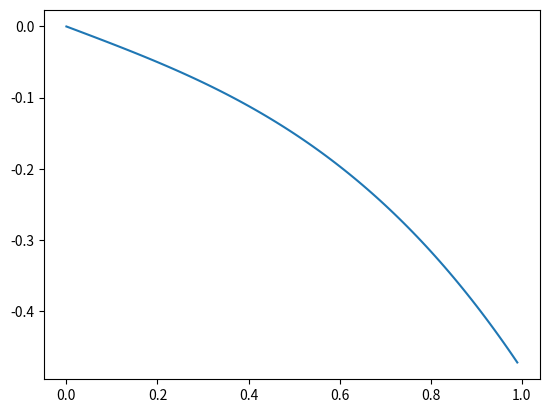

Generate this figure with matplotlib:
# -*- coding: utf-8 -*-
"""
Created on Thu Nov 12 13:55:20 2020

[redacted]
"""
import numpy as np
import matplotlib.pyplot as plt
l=1
f=1
a=(1/3)*l
lager=(1/6*f*(l**2-2*l*a+a**2)*(a+2*l))/((l**3)/3)
print (lager)
x=(np.arange(0,l,0.01,float))

n=len(x)
print (n)
y=(np.zeros(n,float))
    
for i in range(0,n):
    y[i]=(-13/54)*(x[i]+(x[i])**3)
print (y)
    


plt.plot(x,y)